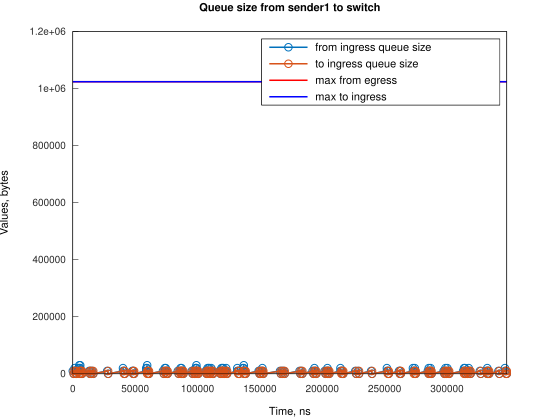

The file beside this chart, header and first rows:
Time, from_ingress_queue_size, to_ingress_queue_size
0, 10000, nan
745.1, 0, 10000
746.1, 0, 0
1495, 10000, 0
1496, 20000, 0
2240, 10000, 10000
2243, 10000, 0
2985, 0, 10000
2986, 0, 0
4486, 10000, 0
4487, 20000, 0
5217, 30000, 0
5231, 20000, 10000
5233, 20000, 0
5965, 30000, 0
5976, 20000, 0
6721, 10000, 10000
6722, 10000, 0
7466, 0, 10000
7470, 0, 0
13080, 10000, 0
13825, 0, 0
14160, 10000, 0
14905, 0, 10000
14908, 0, 0
15650, 10000, 0
16395, 0, 10000
16396, 0, 0
27573, 10000, 0
28318, 0, 10000
28319, 0, 0
40234, 10000, 0
40235, 20000, 0
40979, 10000, 10000
40981, 10000, 0
41724, 0, 10000
41729, 0, 0
47685, 10000, 0
48430, 10000, 10000
48432, 10000, 0
49175, 0, 10000
49180, 0, 0
58865, 10000, 0
58866, 20000, 0
59606, 30000, 0
59610, 20000, 10000
59611, 20000, 0
60355, 10000, 10000
60356, 10000, 0
61100, 0, 10000
61101, 0, 0
72276, 10000, 0
73021, 0, 10000
73022, 0, 0
73765, 10000, 0
73766, 20000, 0
74510, 10000, 10000
74512, 20000, 10000
74514, 20000, 0
75255, 10000, 10000
... 241 more rows
